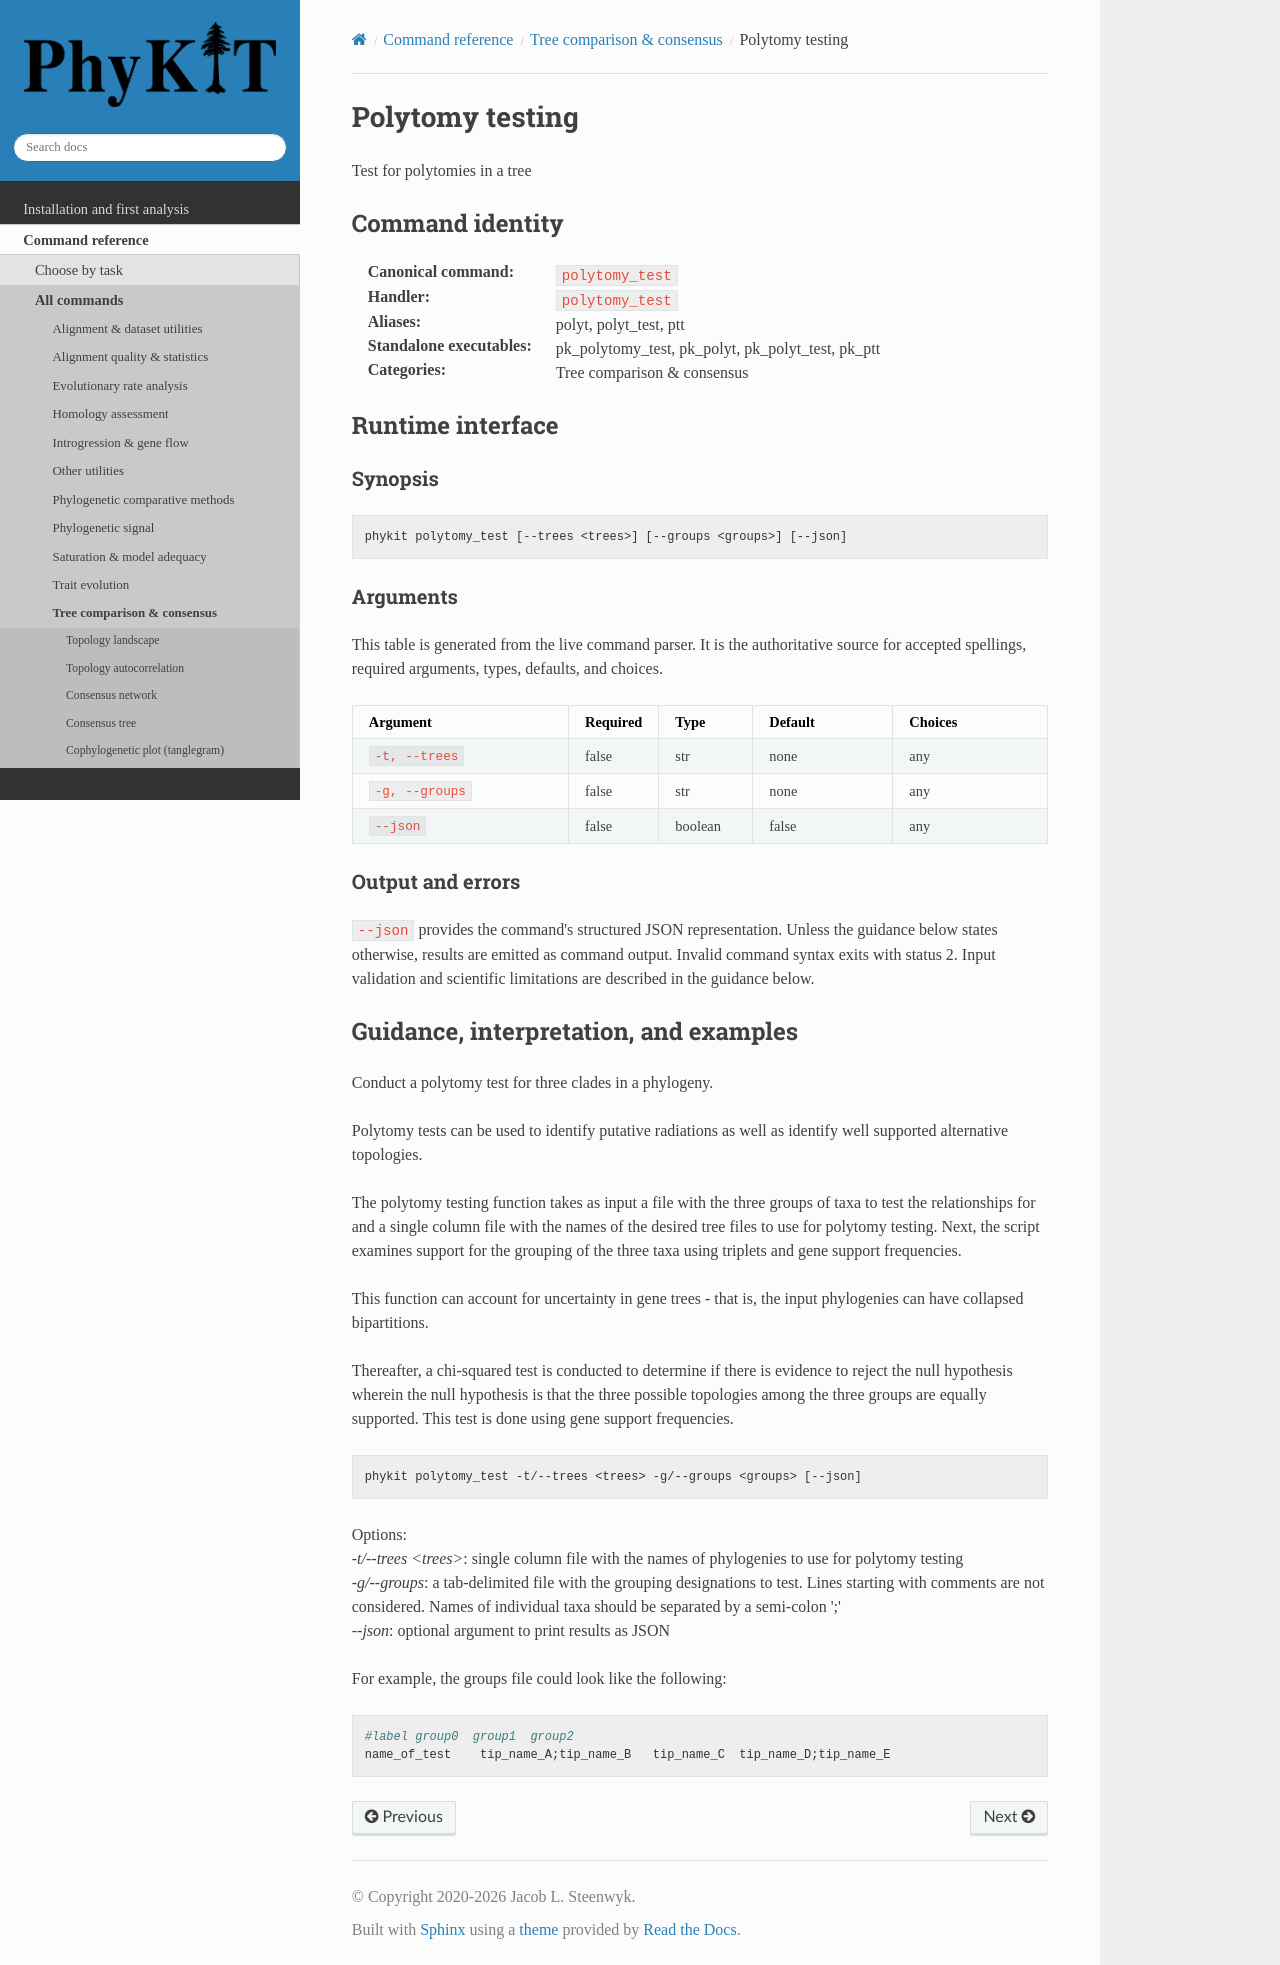

repository: JLSteenwyk/PhyKIT · page: reference/commands/polytomy_test.html · generator: sphinx

.. _cmd-polytomy_test:
.. _command-polytomy_test:

Polytomy testing
================

Test for polytomies in a tree

Command identity
----------------

:Canonical command: ``polytomy_test``
:Handler: ``polytomy_test``
:Aliases: polyt, polyt_test, ptt
:Standalone executables: pk_polytomy_test, pk_polyt, pk_polyt_test, pk_ptt
:Categories: Tree comparison & consensus

Runtime interface
-----------------

.. include:: /_generated/commands/polytomy_test.inc

Guidance, interpretation, and examples
--------------------------------------

Conduct a polytomy test for three clades in a phylogeny.

Polytomy tests can be used to identify putative radiations
as well as identify well supported alternative topologies.

The polytomy testing function takes as input a file with
the three groups of taxa to test the relationships for and
a single column file with the names of the desired tree files
to use for polytomy testing. Next, the script examines
support for the grouping of the three taxa using triplets
and gene support frequencies. 

This function can account for uncertainty in gene trees - 
that is, the input phylogenies can have collapsed bipartitions.

Thereafter, a chi-squared test is conducted to determine if there
is evidence to reject the null hypothesis wherein the null 
hypothesis is that the three possible topologies among the three
groups are equally supported. This test is done using gene support
frequencies.

.. code-block:: shell

   phykit polytomy_test -t/--trees <trees> -g/--groups <groups> [--json]

Options: |br|
*-t/--trees <trees>*: single column file with the names of 
phylogenies to use for polytomy testing |br|
*-g/--groups*: a tab-delimited file with the grouping designations
to test. Lines starting with comments are not considered. Names of
individual taxa should be separated by a semi-colon ';' |br|
*--json*: optional argument to print results as JSON

For example, the groups file could look like the following:

.. code-block:: shell

   #label group0  group1  group2
   name_of_test    tip_name_A;tip_name_B   tip_name_C  tip_name_D;tip_name_E
